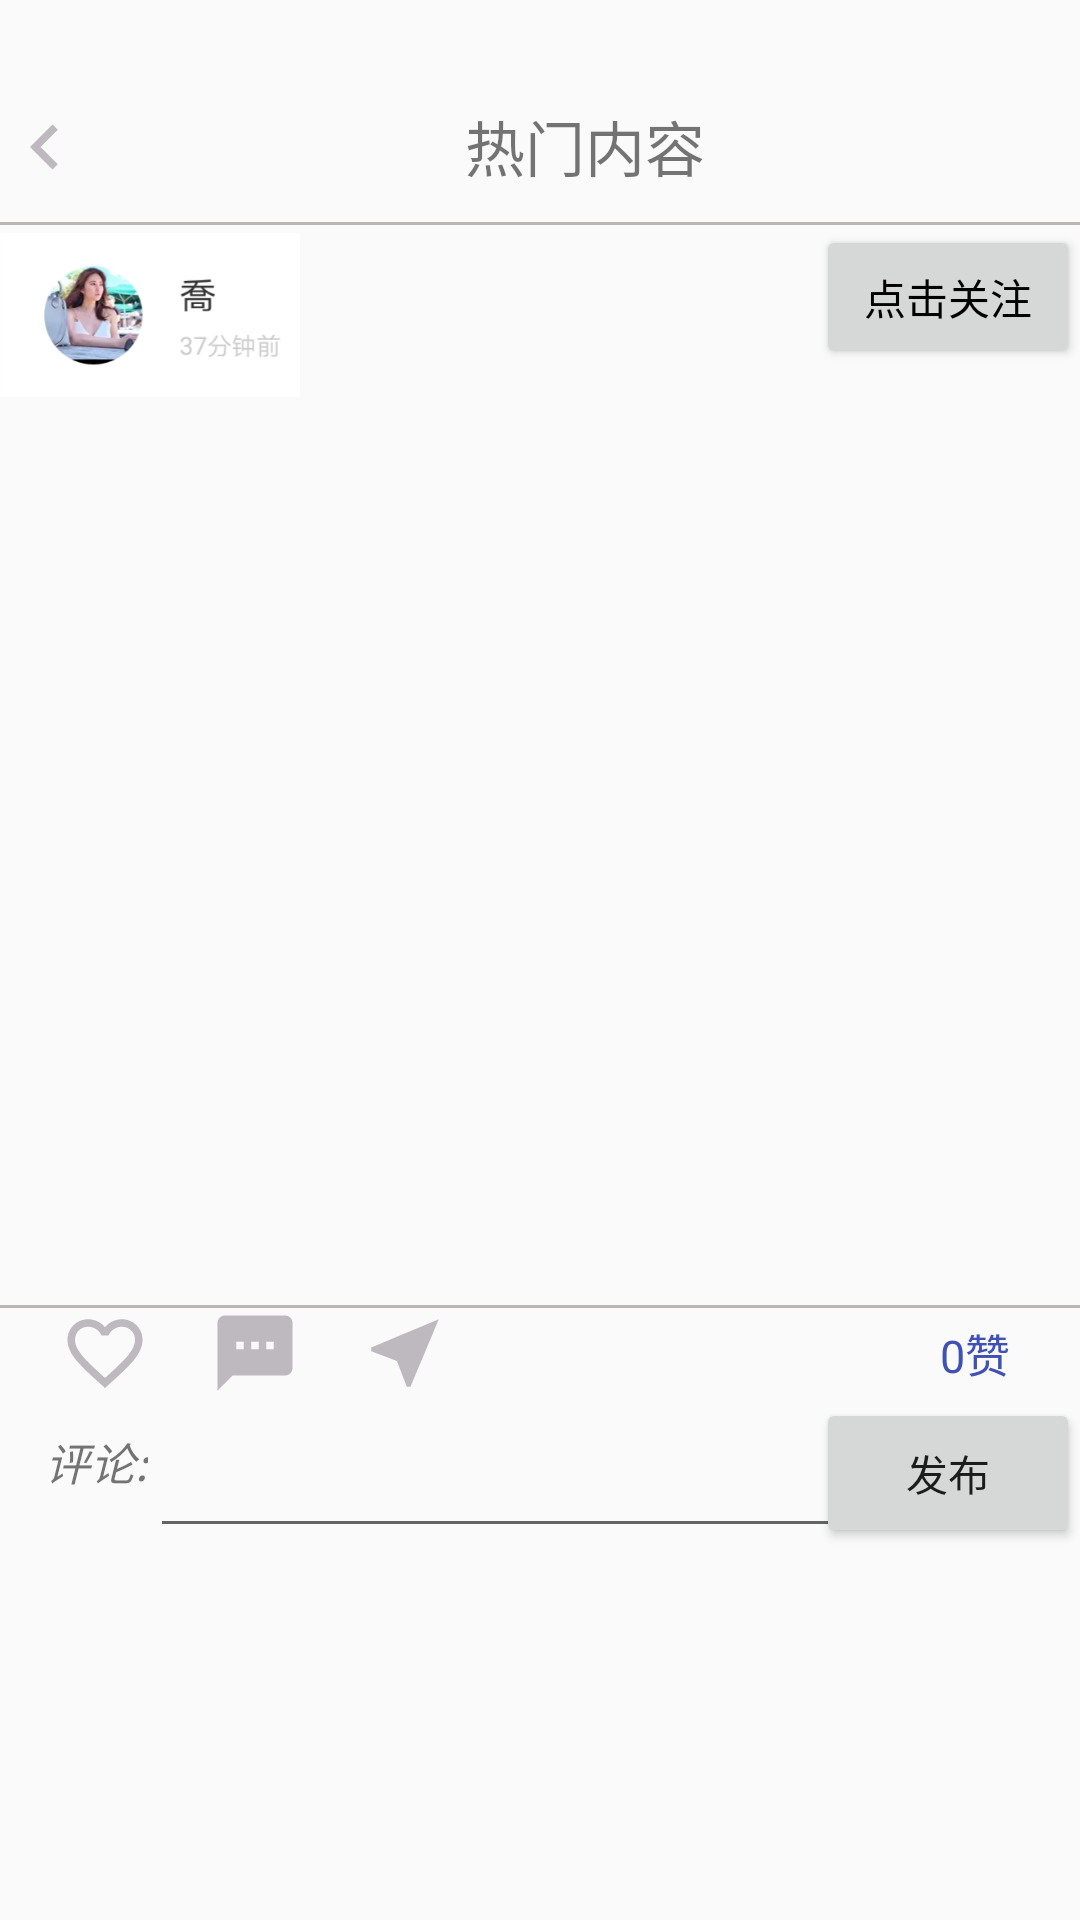

Android layout source for this screen:
<!-- AndroidManifest.xml: application theme AppTheme -->
<!-- res/layout/activity_hot_cotent.xml -->
<?xml version="1.0" encoding="utf-8"?>
<ScrollView xmlns:android="http://schemas.android.com/apk/res/android"
    xmlns:app="http://schemas.android.com/apk/res-auto"
    xmlns:tools="http://schemas.android.com/tools"
    android:layout_width="match_parent"
    android:layout_height="match_parent"
    android:focusableInTouchMode="false"
    android:focusable="false"
    android:paddingTop="24dp"
    tools:context=".HotCotentActivity">
    <LinearLayout
        android:orientation="vertical"
        android:layout_width="match_parent"
        android:layout_height="match_parent">


    <RelativeLayout
        android:layout_width="match_parent"
        android:layout_height="50dp">
    <ImageView
        android:id="@+id/a"
        android:src="@drawable/ic_chevron_left_black_24dp"
        android:layout_width="30dp"
        android:layout_height="50dp" />
        <TextView
            android:layout_toRightOf="@id/a"
            android:text="热门内容"
            android:gravity="center_horizontal"
            android:textSize="20sp"
            android:paddingTop="10dp"
            android:layout_width="match_parent"
            android:layout_height="50dp" />

</RelativeLayout>
    <ImageView
        android:background="@color/huiblack"
        android:layout_width="match_parent"
        android:layout_height="1dp" />
        <RelativeLayout
            android:layout_width="match_parent"
            android:layout_height="60dp">
            <ImageView
                android:id="@+id/b"
                android:src="@drawable/tupian11"
                android:layout_width="100dp"
                android:layout_height="match_parent" />
            <Button
                android:id="@+id/c"
                android:layout_alignParentRight="true"
                android:text="点击关注"
                android:textColor="#000"
                android:layout_width="wrap_content"
                android:layout_height="wrap_content" />
        </RelativeLayout>
  <ImageView
      android:id="@+id/hot_content_imageview"
      android:layout_width="match_parent"
      android:layout_height="300dp" />
        <ImageView
            android:background="@color/huiblack"
            android:layout_width="match_parent"
            android:layout_height="1dp" />
    <RelativeLayout
        android:layout_width="match_parent"
        android:layout_height="30dp">

  <ImageView
      android:id="@+id/hot_check"
      android:layout_marginLeft="20dp"
      android:background="@drawable/ic_favorite_border_black_24dp_1"
      android:layout_width="30dp"
      android:layout_height="30dp" />
        <ImageView
            android:id="@+id/hot_pinlun"
            android:background="@drawable/ic_textsms_black_24dp"
            android:layout_toRightOf="@id/hot_check"
            android:layout_marginLeft="20dp"
            android:layout_width="30dp"
            android:layout_height="30dp" />
        <ImageView
            android:id="@+id/fenxiang"
            android:layout_toRightOf="@id/hot_pinlun"
            android:background="@drawable/ic_near_me_black_24dp"
            android:layout_marginLeft="20dp"
            android:layout_width="30dp"
            android:layout_height="30dp" />
        <TextView
            android:id="@+id/hot_zhan"
            android:layout_toRightOf="@id/fenxiang"
            android:text="0赞"
            android:layout_marginLeft="150dp"
            android:textColor="@color/colorPrimary"
            android:textSize="15sp"
            android:gravity="center"
            android:layout_width="50dp"
            android:layout_height="30dp" />

</RelativeLayout>
        <RelativeLayout
            android:layout_width="match_parent"
            android:layout_height="50dp">


    <TextView
        android:layout_marginTop="10dp"
        android:text="评论:"
        android:textStyle="italic"
        android:layout_marginLeft="15dp"
        android:textSize="15sp"
        android:layout_width="wrap_content"
        android:layout_height="50dp" />


            <EditText
                android:id="@+id/pinlun_edittext"
                android:layout_marginLeft="50dp"
                android:gravity="bottom"
                android:layout_width="250dp"
                android:maxLines="2"
                android:layout_height="50dp" />
            <Button
                android:layout_alignParentRight="true"
                android:text="发布"
                android:id="@+id/fabu"
                android:layout_width="wrap_content"
                android:layout_height="50dp" />
        </RelativeLayout>
        <TextView
            android:id="@+id/pinglun_kuang"
            android:layout_width="match_parent"
            android:layout_height="wrap_content" />


    </LinearLayout>
</ScrollView>
<!-- resources referenced by this layout -->
<resources>
  <color name="colorPrimary">#3F51B5</color>
  <color name="huiblack">#bbb5b5</color>
  <!-- drawable ic_chevron_left_black_24dp (drawable) -->
  <vector android:alpha="0.63" android:height="24dp"
      android:tint="#9A929A" android:viewportHeight="24.0"
      android:viewportWidth="24.0" android:width="24dp" xmlns:android="http://schemas.android.com/apk/res/android">
      <path android:fillColor="#FF000000" android:pathData="M15.41,7.41L14,6l-6,6 6,6 1.41,-1.41L10.83,12z"/>
  </vector>
  <!-- drawable ic_favorite_border_black_24dp_1 (drawable) -->
  <vector android:alpha="0.63" android:height="24dp"
      android:tint="#9A929A" android:viewportHeight="24.0"
      android:viewportWidth="24.0" android:width="24dp" xmlns:android="http://schemas.android.com/apk/res/android">
      <path android:fillColor="#FF000000" android:pathData="M16.5,3c-1.74,0 -3.41,0.81 -4.5,2.09C10.91,3.81 9.24,3 7.5,3 4.42,3 2,5.42 2,8.5c0,3.78 3.4,6.86 8.55,11.54L12,21.35l1.45,-1.32C18.6,15.36 22,12.28 22,8.5 22,5.42 19.58,3 16.5,3zM12.1,18.55l-0.1,0.1 -0.1,-0.1C7.14,14.24 4,11.39 4,8.5 4,6.5 5.5,5 7.5,5c1.54,0 3.04,0.99 3.57,2.36h1.87C13.46,5.99 14.96,5 16.5,5c2,0 3.5,1.5 3.5,3.5 0,2.89 -3.14,5.74 -7.9,10.05z"/>
  </vector>
  <!-- drawable ic_near_me_black_24dp (drawable) -->
  <vector android:alpha="0.63" android:height="24dp"
      android:tint="#9A929A" android:viewportHeight="24.0"
      android:viewportWidth="24.0" android:width="24dp" xmlns:android="http://schemas.android.com/apk/res/android">
      <path android:fillColor="#FF000000" android:pathData="M21,3L3,10.53v0.98l6.84,2.65L12.48,21h0.98L21,3z"/>
  </vector>
  <!-- drawable ic_textsms_black_24dp (drawable) -->
  <vector android:alpha="0.63" android:height="24dp"
      android:tint="#9A929A" android:viewportHeight="24.0"
      android:viewportWidth="24.0" android:width="24dp" xmlns:android="http://schemas.android.com/apk/res/android">
      <path android:fillColor="#FF000000" android:pathData="M20,2L4,2c-1.1,0 -1.99,0.9 -1.99,2L2,22l4,-4h14c1.1,0 2,-0.9 2,-2L22,4c0,-1.1 -0.9,-2 -2,-2zM9,11L7,11L7,9h2v2zM13,11h-2L11,9h2v2zM17,11h-2L15,9h2v2z"/>
  </vector>
  <!-- drawable tupian11: png bitmap (drawable-v24, 31803 bytes) -->
  <style name="AppTheme" parent="Theme.AppCompat.Light.NoActionBar">
          
          <item name="colorPrimary">#f5333131</item>
          <item name="colorPrimaryDark">@color/colorPrimaryDark</item>
          <item name="colorAccent">@color/colorAccent</item>
      </style>
  <color name="colorPrimaryDark">#303F9F</color>
  <color name="colorAccent">#465ac9</color>
</resources>
